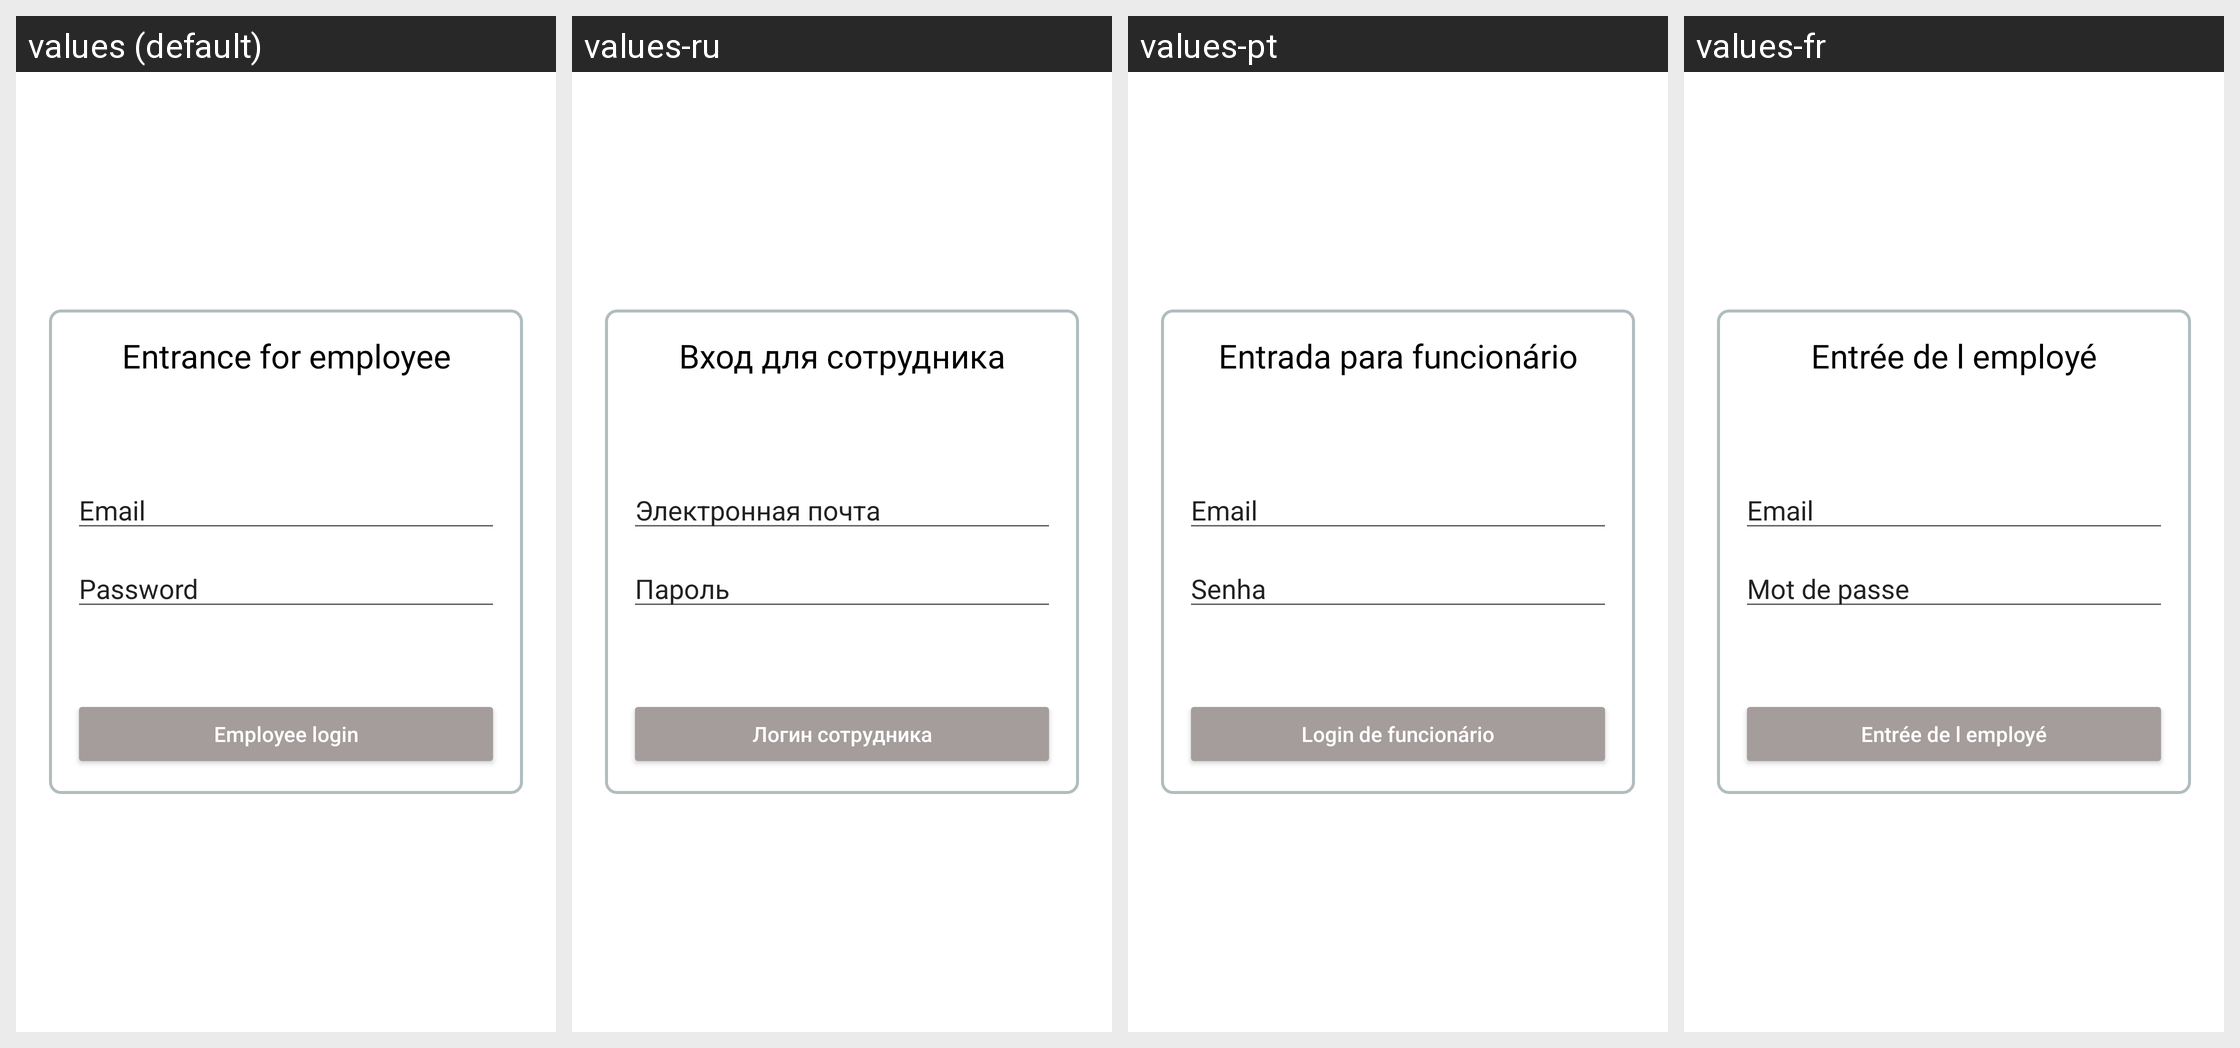

Translations of the strings shown on this Android screen, per locale in the grid:
Android screen res/layout/activity_employee_login.xml rendered under 4 locales, left to right: values (default), values-ru, values-pt, values-fr. Device: Nexus 5 (rendered at 1080×1920; each locale shown at half size, 540×960, under a caption strip naming it); theme Theme.Workparts.NoActionBar.
Other locales in the repository, not shown: values-cs, values-da, values-de, values-es, values-fi, values-it, values-pl, values-ro, values-sv, values-zh.
Strings drawn on this screen, with the default value and each locale's value (text and hints the layout hard-codes, and strings that could not be matched under every locale, appear in the picture but are not listed):

employee_login
  values: Entrance for employee
  values-ru: Вход для сотрудника
  values-pt: Entrada para funcionário
  values-fr: Entrée de l employé

email
  values: Email
  values-ru: Электронная почта
  values-pt: Email
  values-fr: Email

password
  values: Password
  values-ru: Пароль
  values-pt: Senha
  values-fr: Mot de passe

empl_login
  values: Employee login
  values-ru: Логин сотрудника
  values-pt: Login de funcionário
  values-fr: Entrée de l employé
